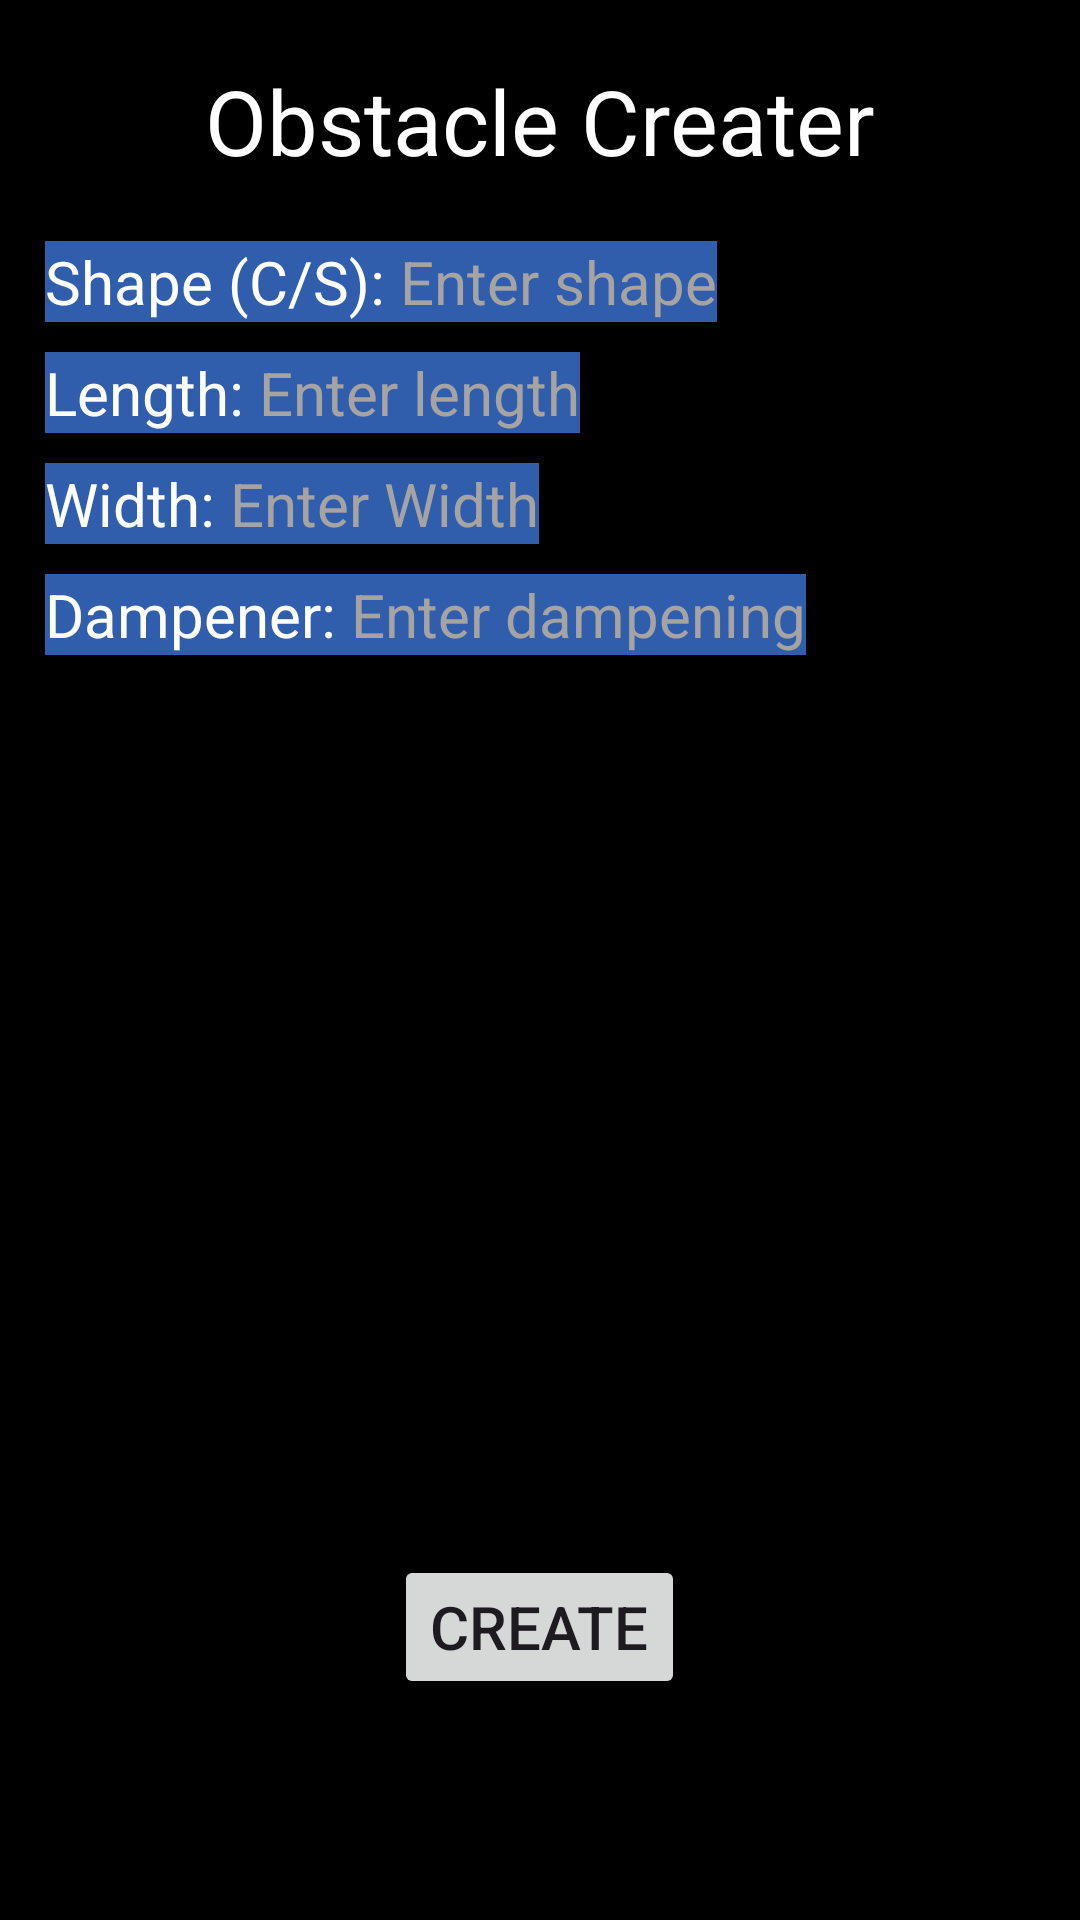

Here is an Android app screen rendered from its layout file. Give the layout XML and the strings, colors and styles it references.
<!-- AndroidManifest.xml: application theme Theme.Accel -->
<!-- res/layout/activity_obstacle_creator.xml -->
<?xml version="1.0" encoding="utf-8"?>
<LinearLayout xmlns:android="http://schemas.android.com/apk/res/android"    xmlns:app="http://schemas.android.com/apk/res-auto"
    xmlns:tools="http://schemas.android.com/tools"
    android:layout_width="match_parent"
    android:layout_height="match_parent"
    android:orientation="vertical"
    tools:context=".ObstacleCreator"
    android:background="@color/black">

    <TextView
        android:layout_width="match_parent"
        android:layout_height="wrap_content"
        android:layout_margin="20dp"
        android:gravity="center_horizontal"
        android:text="Obstacle Creater"
        android:textColor="@color/white"
        android:textSize="30sp" />


    <LinearLayout
        android:layout_width="match_parent"
        android:layout_height="wrap_content"
        android:orientation="horizontal">


        <TextView
            android:layout_width="wrap_content"
            android:layout_height="wrap_content"
            android:text="Shape (C/S): "
            android:gravity="center"
            android:layout_marginLeft="15dp"
            android:textColor="@color/white"
            android:background="#305EAC"
            android:textSize="20sp" />
        <EditText
            android:id="@+id/obs_shape"
            android:layout_width="wrap_content"
            android:layout_height="wrap_content"
            android:hint="Enter shape"
            android:textColorHint="#A6A3A3"
            android:textColor="@color/white"
            android:background="#305EAC"
            android:textSize="20sp"
            android:inputType="text"/>


    </LinearLayout>

    <LinearLayout
        android:layout_width="match_parent"
        android:layout_height="wrap_content"
        android:layout_marginTop="10dp"
        android:orientation="horizontal">

        <TextView
            android:layout_width="wrap_content"
            android:layout_height="wrap_content"
            android:text="Length: "
            android:gravity="center"
            android:layout_marginLeft="15dp"
            android:textColor="@color/white"
            android:background="#305EAC"
            android:textSize="20sp" />

        <EditText
            android:id="@+id/obs_len"
            android:layout_width="wrap_content"
            android:layout_height="wrap_content"
            android:hint="Enter length"
            android:textColorHint="#A6A3A3"
            android:textColor="@color/white"
            android:background="#305EAC"
            android:textSize="20sp"
            android:inputType="number"/>
    </LinearLayout>
    <LinearLayout
        android:layout_width="match_parent"
        android:layout_height="wrap_content"
        android:layout_marginTop="10dp"
        android:orientation="horizontal">

        <TextView
            android:layout_width="wrap_content"
            android:layout_height="wrap_content"
            android:text="Width: "
            android:gravity="center"
            android:layout_marginLeft="15dp"
            android:textColor="@color/white"
            android:background="#305EAC"
            android:textSize="20sp" />

        <EditText
            android:id="@+id/obs_width"
            android:layout_width="wrap_content"
            android:layout_height="wrap_content"
            android:hint="Enter Width"
            android:textColorHint="#A6A3A3"
            android:textColor="@color/white"
            android:background="#305EAC"
            android:textSize="20sp"
            android:inputType="number"/>
    </LinearLayout>
    <LinearLayout
        android:layout_width="match_parent"
        android:layout_height="wrap_content"
        android:layout_marginTop="10dp"
        android:orientation="horizontal">

        <TextView
            android:layout_width="wrap_content"
            android:layout_height="wrap_content"
            android:text="Dampener: "
            android:gravity="center"
            android:layout_marginLeft="15dp"
            android:textColor="@color/white"
            android:background="#305EAC"
            android:textSize="20sp" />

        <EditText
            android:id="@+id/obs_damp"
            android:layout_width="wrap_content"
            android:layout_height="wrap_content"
            android:hint="Enter dampening"
            android:textColorHint="#A6A3A3"
            android:textColor="@color/white"
            android:background="#305EAC"
            android:textSize="20sp"
            android:inputType="numberDecimal"/>
    </LinearLayout>


    <Button
        android:id="@+id/creator"
        android:layout_width="wrap_content"
        android:textSize="20dp"
        android:text="Create"
        android:layout_height="wrap_content"
        android:layout_marginTop="300dp"
        android:layout_gravity="center"/>



</LinearLayout>
<!-- resources referenced by this layout -->
<resources>
  <color name="black">#FF000000</color>
  <color name="white">#FFFFFFFF</color>
  <style name="Theme.Accel" parent="Base.Theme.Accel" />
  <style name="Base.Theme.Accel" parent="Theme.Material3.DayNight.NoActionBar">
          
          
      </style>
</resources>
